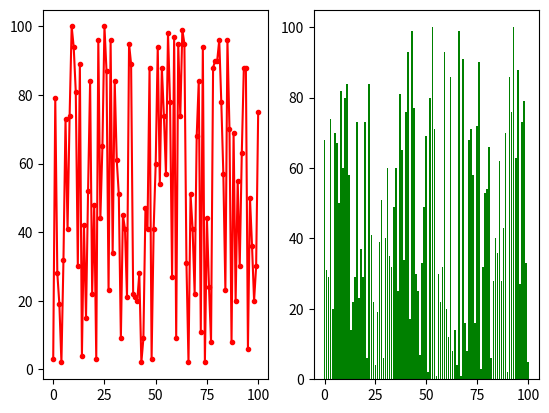

Source code (Python):
import random
import matplotlib.pyplot as plt

figure = plt.figure()
axes = figure.add_subplot(121)
axes2 = figure.add_subplot(122)
x = [n for n in range(101)]
y1 = []
y2 = []
for i in range(101):
    y1.append(random.randint(0, 100))
    y2.append(random.randint(0, 100))
axes.plot(x, y1, color='r', marker='.')
axes2.bar(x, y2, color='g')
plt.show()